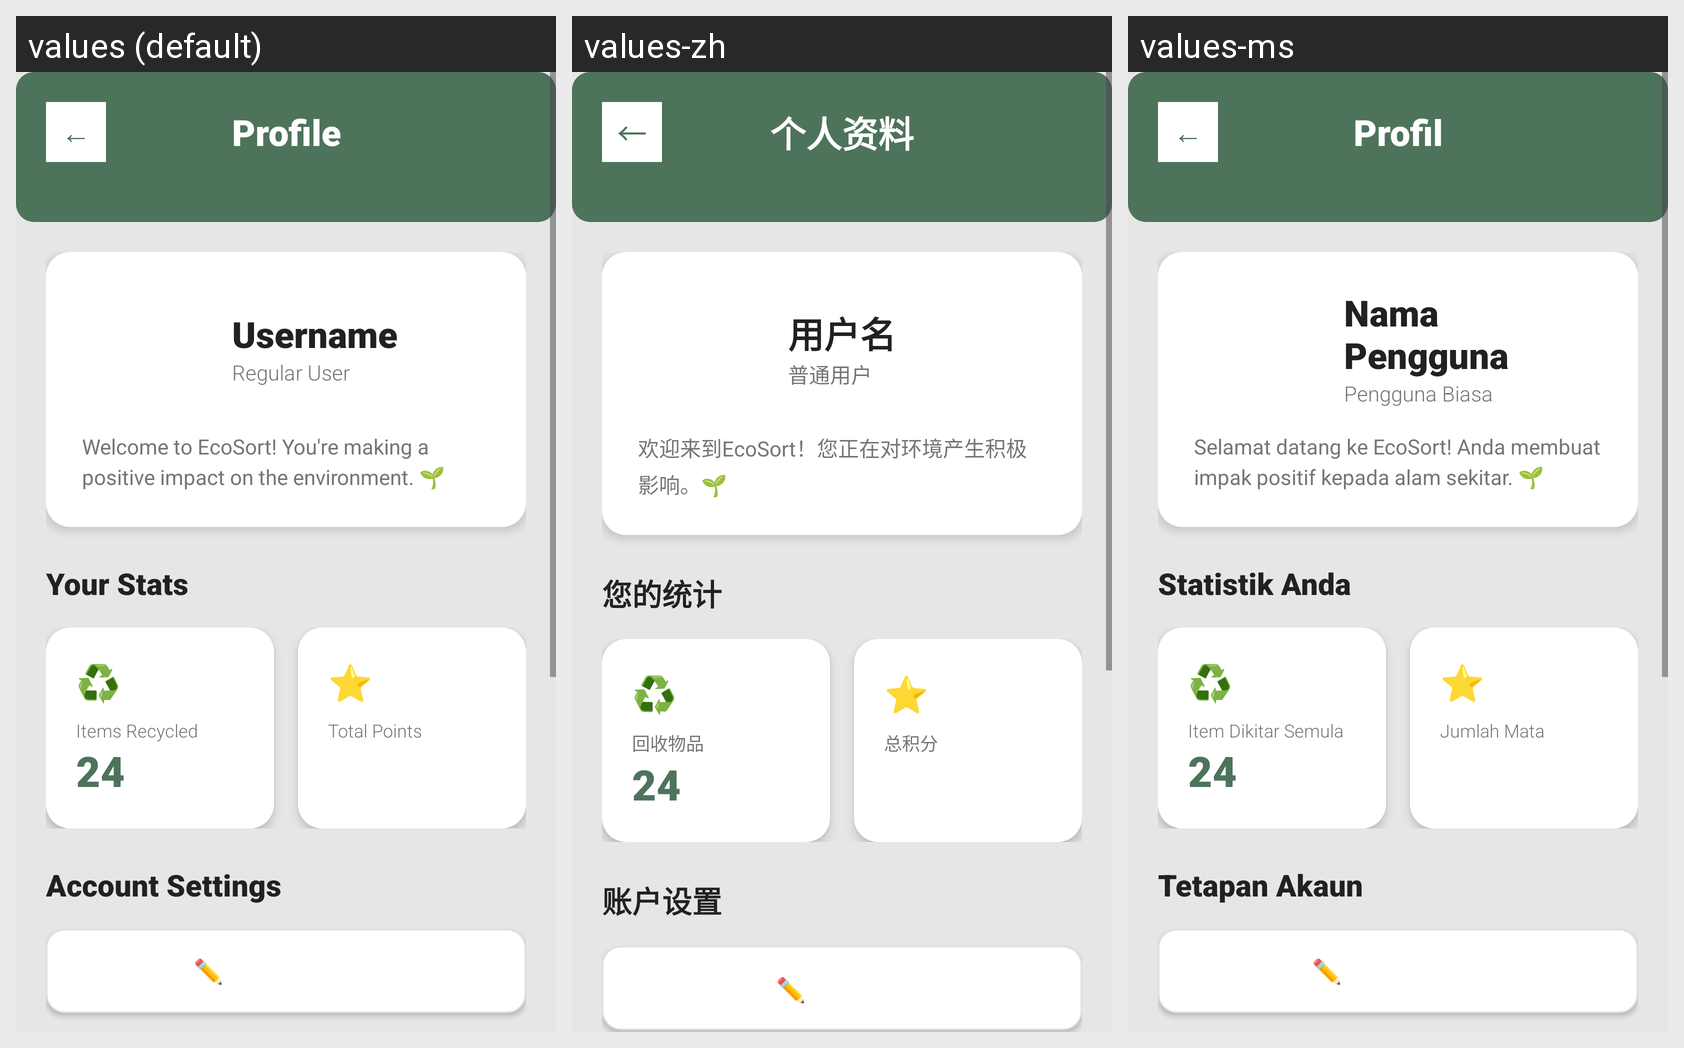

Locale-by-locale string values for the Android screen shown in this grid:
Android screen res/layout/activity_user_profile.xml rendered under 3 locales, left to right: values (default), values-zh, values-ms. Device: Nexus 5 (rendered at 1080×1920; each locale shown at half size, 540×960, under a caption strip naming it); theme Theme.EcoSort.
Strings drawn on this screen, with the default value and each locale's value (text and hints the layout hard-codes, and strings that could not be matched under every locale, appear in the picture but are not listed):

profile
  values: Profile
  values-zh: 个人资料
  values-ms: Profil

username
  values: Username
  values-zh: 用户名
  values-ms: Nama Pengguna

regular_user
  values: Regular User
  values-zh: 普通用户
  values-ms: Pengguna Biasa

welcome_ecosort
  values: Welcome to EcoSort! You're making a positive impact on the environment. 🌱
  values-zh: 欢迎来到EcoSort！您正在对环境产生积极影响。🌱
  values-ms: Selamat datang ke EcoSort! Anda membuat impak positif kepada alam sekitar. 🌱

your_stats
  values: Your Stats
  values-zh: 您的统计
  values-ms: Statistik Anda

items_recycled
  values: Items Recycled
  values-zh: 回收物品
  values-ms: Item Dikitar Semula

total_points
  values: Total Points
  values-zh: 总积分
  values-ms: Jumlah Mata

account_settings
  values: Account Settings
  values-zh: 账户设置
  values-ms: Tetapan Akaun

edit_profile
  values: ✏️ Edit Profile
  values-zh: ✏️ 编辑资料
  values-ms: ✏️ Edit Profil
